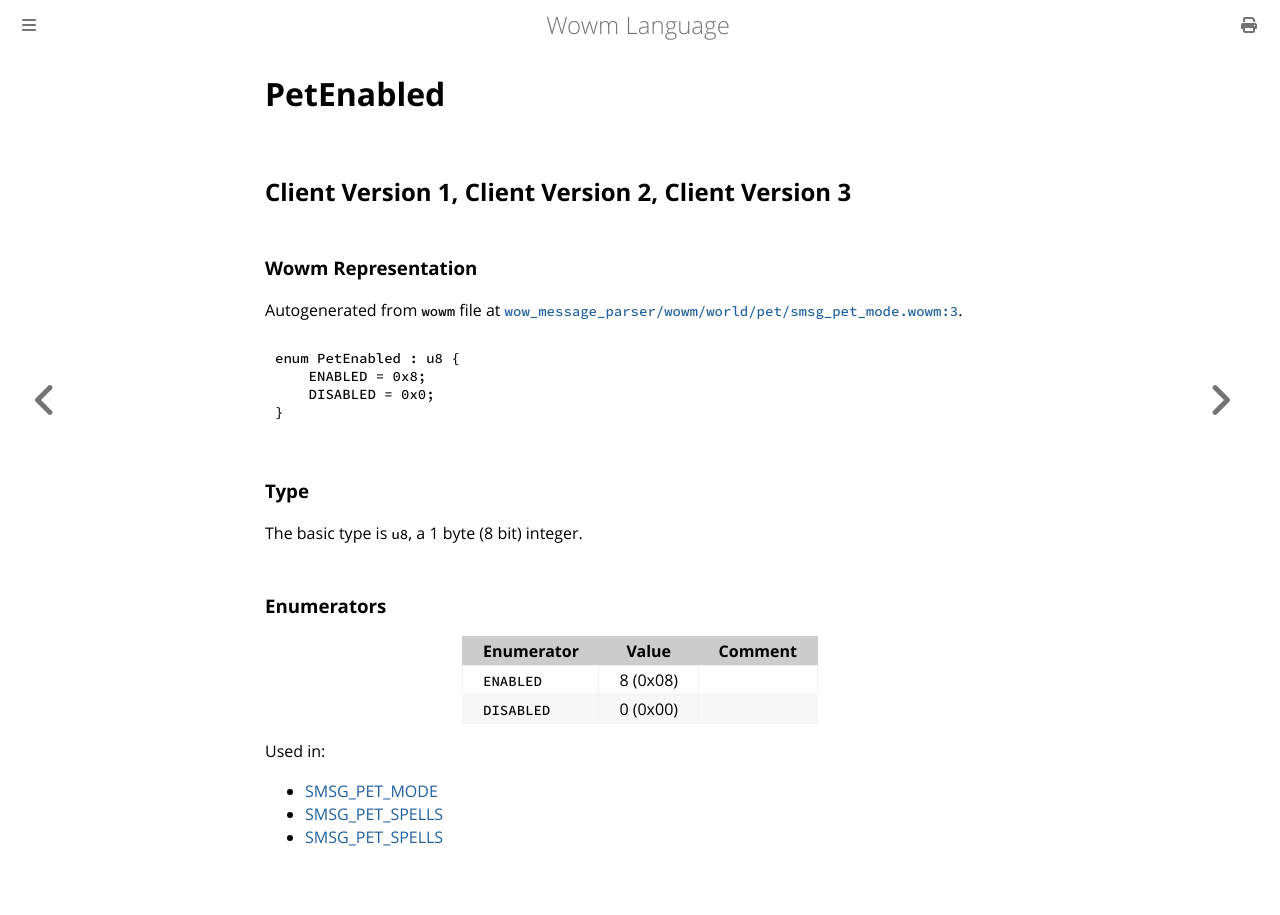

repository: gtker/wow_messages · page: docs/petenabled.html · generator: mdbook

# PetEnabled

## Client Version 1, Client Version 2, Client Version 3

### Wowm Representation

Autogenerated from `wowm` file at [`wow_message_parser/wowm/world/pet/smsg_pet_mode.wowm:3`](https://github.com/gtker/wow_messages/tree/main/wow_message_parser/wowm/world/pet/smsg_pet_mode.wowm#L3).

```rust,ignore
enum PetEnabled : u8 {
    ENABLED = 0x8;
    DISABLED = 0x0;
}
```
### Type
The basic type is `u8`, a 1 byte (8 bit) integer.
### Enumerators
| Enumerator | Value  | Comment |
| --------- | -------- | ------- |
| `ENABLED` | 8 (0x08) |  |
| `DISABLED` | 0 (0x00) |  |

Used in:
* [SMSG_PET_MODE](smsg_pet_mode.md)
* [SMSG_PET_SPELLS](smsg_pet_spells.md)
* [SMSG_PET_SPELLS](smsg_pet_spells.md)
